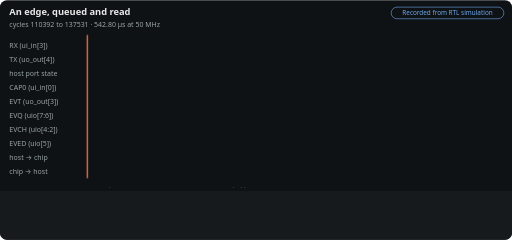
t = 0.00 s
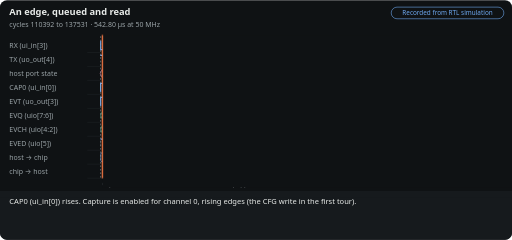
t = 1.46 s
t = 3.30 s: frame unchanged from t = 1.46 s, image omitted
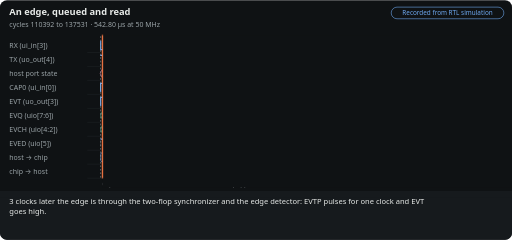
t = 4.76 s
t = 6.60 s: frame unchanged from t = 4.76 s, image omitted
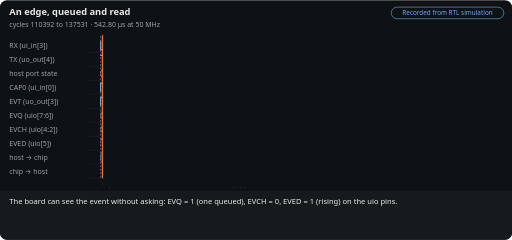
t = 8.06 s

The animated SVG that drew these frames (rendered in a browser with its animation timeline set to each time). Animation: 8 CSS @keyframes rules; frames cover the first 8.06 s, repeats indefinitely.

<svg xmlns='http://www.w3.org/2000/svg' viewBox='0 0 880 412' width='880' height='412' role='img' aria-labelledby='m-event-t m-event-d' font-family='system-ui,-apple-system,Segoe UI,Helvetica,Arial,sans-serif'><title id='m-event-t'>An edge, queued and read</title><desc id='m-event-d'>An edge on a capture pin becomes a timestamped event: the queue pins show it at once, and a serial read pops it. Recorded from an RTL simulation, not computed in the browser. Made by docs/tools/motion.py from docs/site/data/traces/event.json.</desc><style>@keyframes m-event-sweep{0.00%{transform:translateX(0.0px);animation-timing-function:ease-in-out}2.46%{transform:translateX(25.9px)}11.58%{transform:translateX(25.9px);animation-timing-function:ease-in-out}14.04%{transform:translateX(26.0px)}23.16%{transform:translateX(26.0px);animation-timing-function:ease-in-out}25.61%{transform:translateX(26.0px)}34.74%{transform:translateX(26.0px);animation-timing-function:ease-in-out}37.19%{transform:translateX(26.1px)}46.32%{transform:translateX(26.1px);animation-timing-function:ease-in-out}48.77%{transform:translateX(249.4px)}57.89%{transform:translateX(249.4px);animation-timing-function:ease-in-out}60.35%{transform:translateX(249.5px)}69.47%{transform:translateX(249.5px);animation-timing-function:ease-in-out}71.93%{transform:translateX(249.5px)}81.05%{transform:translateX(249.5px);animation-timing-function:ease-in-out}85.96%{transform:translateX(716.0px)}99.6%{transform:translateX(716.0px)}100%{transform:translateX(0)}}@media (prefers-reduced-motion:no-preference){.m-event-sum{visibility:hidden}.m-event-cap,.m-event-cur,.m-event-curtain{visibility:visible}.m-event-cap{opacity:0}.m-event-curtain,.m-event-cur{animation:m-event-sweep 28.50s infinite}@keyframes m-event-c0{0%,2.46%{opacity:0}2.98%,13.86%{opacity:1}14.04%,100%{opacity:0}}.m-event-c0{animation:m-event-c0 28.50s infinite}@keyframes m-event-c1{0%,14.04%{opacity:0}14.56%,25.44%{opacity:1}25.61%,100%{opacity:0}}.m-event-c1{animation:m-event-c1 28.50s infinite}@keyframes m-event-c2{0%,25.61%{opacity:0}26.14%,37.02%{opacity:1}37.19%,100%{opacity:0}}.m-event-c2{animation:m-event-c2 28.50s infinite}@keyframes m-event-c3{0%,37.19%{opacity:0}37.72%,48.60%{opacity:1}48.77%,100%{opacity:0}}.m-event-c3{animation:m-event-c3 28.50s infinite}@keyframes m-event-c4{0%,48.77%{opacity:0}49.30%,60.18%{opacity:1}60.35%,100%{opacity:0}}.m-event-c4{animation:m-event-c4 28.50s infinite}@keyframes m-event-c5{0%,60.35%{opacity:0}60.88%,71.75%{opacity:1}71.93%,100%{opacity:0}}.m-event-c5{animation:m-event-c5 28.50s infinite}@keyframes m-event-c6{0%,71.93%{opacity:0}72.46%,99.82%{opacity:1}100.00%,100%{opacity:0}}.m-event-c6{animation:m-event-c6 28.50s infinite}}</style><rect width='880' height='412' rx='12' fill='#0f1214'/><text x='16' y='26' fill='#e8ebe9' font-size='16' font-weight='700'>An edge, queued and read</text><text x='16' y='46' fill='#9aa3a7' font-size='12'>cycles 110392 to 137531 · 542.80 µs at 50 MHz</text><rect x='672.4' y='12' width='193.6' height='20' rx='10' fill='none' stroke='#6ea8f0'/><text x='769.2' y='26' text-anchor='middle' fill='#6ea8f0' font-size='11'>Recorded from RTL simulation</text><line x1='150' y1='90' x2='866' y2='90' stroke='#2c3337' stroke-width='.5'/><text x='16' y='82' fill='#9aa3a7' font-size='12'>RX (ui_in[3])</text><path d='M172.32 71H173.06L173.06 85H195.96L195.96 71H207.41L207.41 85H276.1L276.1 71H287.55L287.55 85H299L299 71H310.45L310.45 85H390.6L390.6 71H848.83L848.83 85H866' fill='none' stroke='#6ea8f0' stroke-width='2'/><line x1='150' y1='114' x2='866' y2='114' stroke='#2c3337' stroke-width='.5'/><text x='16' y='106' fill='#9aa3a7' font-size='12'>TX (uo_out[4])</text><path d='M172.32 95H396.46L396.46 109H419.36L419.36 95H430.81L430.81 109H465.16L465.16 95H476.61L476.61 109H488.06L488.06 95H510.98L510.98 109H533.88L533.88 95H545.33L545.33 109H568.23L568.23 95H591.13L591.13 109H602.58L602.58 95H625.5L625.5 109H636.95L636.95 95H648.4L648.4 109H728.55L728.55 95H740.03L740.03 109H785.83L785.83 95H797.28L797.28 109H843.07L843.07 95H866' fill='none' stroke='#6ea8f0' stroke-width='2'/><line x1='150' y1='138' x2='866' y2='138' stroke='#2c3337' stroke-width='.5'/><text x='16' y='130' fill='#9aa3a7' font-size='12'>host port state</text><path d='M172.32 126.0L175.32 119H278.94L281.94 126.0L278.94 133H175.32Z' fill='#161a1d' stroke='#e68db3'/><text x='178.32' y='130' fill='#e8ebe9' font-size='11' font-family='ui-monospace,SFMono-Regular,Consolas,Menlo,monospace'>H_CMD</text><path d='M281.94 126.0L284.94 119H393.41L396.41 126.0L393.41 133H284.94Z' fill='#161a1d' stroke='#e68db3'/><text x='287.94' y='130' fill='#e8ebe9' font-size='11' font-family='ui-monospace,SFMono-Regular,Consolas,Menlo,monospace'>H_ADDR</text><rect x='396.41' y='119' width='0.5' height='14' fill='#e68db3' opacity='.35'/><path d='M396.43 126.0L399.43 119H851.55L854.55 126.0L851.55 133H399.43Z' fill='#161a1d' stroke='#e68db3'/><text x='402.43' y='130' fill='#e8ebe9' font-size='11' font-family='ui-monospace,SFMono-Regular,Consolas,Menlo,monospace'>H_SEND</text><path d='M854.55 126.0L857.55 119H863L866 126.0L863 133H857.55Z' fill='#161a1d' stroke='#e68db3'/><line x1='150' y1='162' x2='866' y2='162' stroke='#2c3337' stroke-width='.5'/><text x='16' y='154' fill='#9aa3a7' font-size='12'>CAP0 (ui_in[0])</text><path d='M172.32 157H172.9L172.9 143H866' fill='none' stroke='#6ea8f0' stroke-width='2'/><line x1='150' y1='186' x2='866' y2='186' stroke='#2c3337' stroke-width='.5'/><text x='16' y='178' fill='#9aa3a7' font-size='12'>EVT (uo_out[3])</text><path d='M172.32 181H172.98L172.98 167H396.43L396.43 181H866' fill='none' stroke='#6ea8f0' stroke-width='2'/><line x1='150' y1='210' x2='866' y2='210' stroke='#2c3337' stroke-width='.5'/><text x='16' y='202' fill='#9aa3a7' font-size='12'>EVQ (uio[7:6])</text><rect x='172.32' y='191' width='0.66' height='14' fill='#3fc49b' opacity='.35'/><path d='M172.98 198.0L175.98 191H393.43L396.43 198.0L393.43 205H175.98Z' fill='#161a1d' stroke='#3fc49b'/><text x='178.98' y='202' fill='#e8ebe9' font-size='11' font-family='ui-monospace,SFMono-Regular,Consolas,Menlo,monospace'>1</text><path d='M396.43 198.0L399.43 191H863L866 198.0L863 205H399.43Z' fill='#161a1d' stroke='#3fc49b'/><text x='402.43' y='202' fill='#e8ebe9' font-size='11' font-family='ui-monospace,SFMono-Regular,Consolas,Menlo,monospace'>0</text><line x1='150' y1='234' x2='866' y2='234' stroke='#2c3337' stroke-width='.5'/><text x='16' y='226' fill='#9aa3a7' font-size='12'>EVCH (uio[4:2])</text><rect x='172.32' y='215' width='0.66' height='14' fill='#3fc49b' opacity='.35'/><path d='M172.98 222.0L175.98 215H393.43L396.43 222.0L393.43 229H175.98Z' fill='#161a1d' stroke='#3fc49b'/><text x='178.98' y='226' fill='#e8ebe9' font-size='11' font-family='ui-monospace,SFMono-Regular,Consolas,Menlo,monospace'>0</text><rect x='396.43' y='216' width='469.57' height='12' fill='#5b656a'/><line x1='150' y1='258' x2='866' y2='258' stroke='#2c3337' stroke-width='.5'/><text x='16' y='250' fill='#9aa3a7' font-size='12'>EVED (uio[5])</text><rect x='172.32' y='240' width='0.66' height='12' fill='#5b656a'/><rect x='396.43' y='240' width='469.57' height='12' fill='#5b656a'/><path d='M172.98 239H396.43' fill='none' stroke='#6ea8f0' stroke-width='2'/><line x1='150' y1='282' x2='866' y2='282' stroke='#2c3337' stroke-width='.5'/><text x='16' y='274' fill='#9aa3a7' font-size='12'>host → chip</text><rect x='173.06' y='262' width='114.5' height='16' rx='3' fill='#161a1d' stroke='#6ea8f0'/><text x='177.06' y='274' fill='#e8ebe9' font-size='11' font-family='ui-monospace,SFMono-Regular,Consolas,Menlo,monospace'>02</text><rect x='287.55' y='262' width='114.5' height='16' rx='3' fill='#161a1d' stroke='#6ea8f0'/><text x='291.55' y='274' fill='#e8ebe9' font-size='11' font-family='ui-monospace,SFMono-Regular,Consolas,Menlo,monospace'>01</text><rect x='848.83' y='262' width='17.17' height='16' rx='3' fill='#161a1d' stroke='#6ea8f0'/><line x1='150' y1='306' x2='866' y2='306' stroke='#2c3337' stroke-width='.5'/><text x='16' y='298' fill='#9aa3a7' font-size='12'>chip → host</text><rect x='396.46' y='286' width='114.5' height='16' rx='3' fill='#161a1d' stroke='#e3a440'/><text x='400.46' y='298' fill='#e8ebe9' font-size='11' font-family='ui-monospace,SFMono-Regular,Consolas,Menlo,monospace'>A2</text><rect x='510.98' y='286' width='114.5' height='16' rx='3' fill='#161a1d' stroke='#e3a440'/><text x='514.98' y='298' fill='#e8ebe9' font-size='11' font-family='ui-monospace,SFMono-Regular,Consolas,Menlo,monospace'>B2</text><rect x='625.5' y='286' width='114.5' height='16' rx='3' fill='#161a1d' stroke='#e3a440'/><text x='629.5' y='298' fill='#e8ebe9' font-size='11' font-family='ui-monospace,SFMono-Regular,Consolas,Menlo,monospace'>01</text><rect x='740.03' y='286' width='114.5' height='16' rx='3' fill='#161a1d' stroke='#e3a440'/><text x='744.03' y='298' fill='#e8ebe9' font-size='11' font-family='ui-monospace,SFMono-Regular,Consolas,Menlo,monospace'>08</text><line x1='172.98' y1='62' x2='172.98' y2='306' stroke='#9aa3a7' stroke-dasharray='3 3'/><text x='175.98' y='319' text-anchor='start' fill='#9aa3a7' font-size='11'>captured</text><line x1='396.43' y1='62' x2='396.43' y2='306' stroke='#9aa3a7' stroke-dasharray='3 3'/><text x='399.43' y='319' text-anchor='start' fill='#9aa3a7' font-size='11'>popped</text><rect class='m-event-curtain' visibility='hidden' x='150' y='60' width='732' height='262' fill='#0f1214'/><line class='m-event-cur' visibility='hidden' x1='150' y1='60' x2='150' y2='306' stroke='#ff7d47' stroke-width='2'/><rect x='0' y='328' width='880' height='84' rx='12' fill='#161a1d'/><rect x='0' y='328' width='880' height='12' fill='#161a1d'/><text class='m-event-sum' x='16' y='350' fill='#e8ebe9' font-size='13'><tspan x='16' dy='0'>An edge on a capture pin becomes a timestamped event: the queue pins show it at once, and a serial read pops it.</tspan></text><text class='m-event-cap m-event-c0' visibility='hidden' x='16' y='350' fill='#e8ebe9' font-size='13'><tspan x='16' dy='0'>CAP0 (ui_in[0]) rises. Capture is enabled for channel 0, rising edges (the CFG write in the first tour).</tspan></text><text class='m-event-cap m-event-c1' visibility='hidden' x='16' y='350' fill='#e8ebe9' font-size='13'><tspan x='16' dy='0'>3 clocks later the edge is through the two-flop synchronizer and the edge detector: EVTP pulses for one clock and EVT</tspan><tspan x='16' dy='18'>goes high.</tspan></text><text class='m-event-cap m-event-c2' visibility='hidden' x='16' y='350' fill='#e8ebe9' font-size='13'><tspan x='16' dy='0'>The board can see the event without asking: EVQ = 1 (one queued), EVCH = 0, EVED = 1 (rising) on the uio pins.</tspan></text><text class='m-event-cap m-event-c3' visibility='hidden' x='16' y='350' fill='#e8ebe9' font-size='13'><tspan x='16' dy='0'>Host sends 02 01: read EVENT.</tspan></text><text class='m-event-cap m-event-c4' visibility='hidden' x='16' y='350' fill='#e8ebe9' font-size='13'><tspan x='16' dy='0'>H_DO: one clock on the register port, offset 1 (EVENT).</tspan></text><text class='m-event-cap m-event-c5' visibility='hidden' x='16' y='350' fill='#e8ebe9' font-size='13'><tspan x='16' dy='0'>Reading EVENT pops the queue on the H_DO clock: EVQ and EVT drop. The word is source 0 (pin), channel 0, rising,</tspan><tspan x='16' dy='18'>timestamp 111266.</tspan></text><text class='m-event-cap m-event-c6' visibility='hidden' x='16' y='350' fill='#e8ebe9' font-size='13'><tspan x='16' dy='0'>The chip answers A2 B2 01 08, least significant byte first: 0x0801B2A2.</tspan></text></svg>
